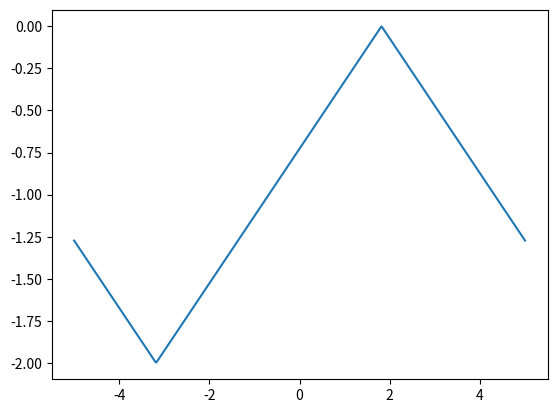

Recreate this plot in Python.
from scipy import signal
import numpy as np
import matplotlib.pyplot as plt
x = np.linspace(-5, 5, 500)
triangle = signal.sawtooth(2 * np.pi * 1/10 * x + 2, 0.5) - 1
plt.plot(x, triangle)
plt.show()

def triangle2(length, amplitude):
    section = length // 4
    x = np.linspace(0, amplitude, section+1)
    mx = -x
    return np.r_[x, x[-2::-1], mx[1:], mx[-2:0:-1]]
 
#plt.plot(x, triangle2(3, 3))

